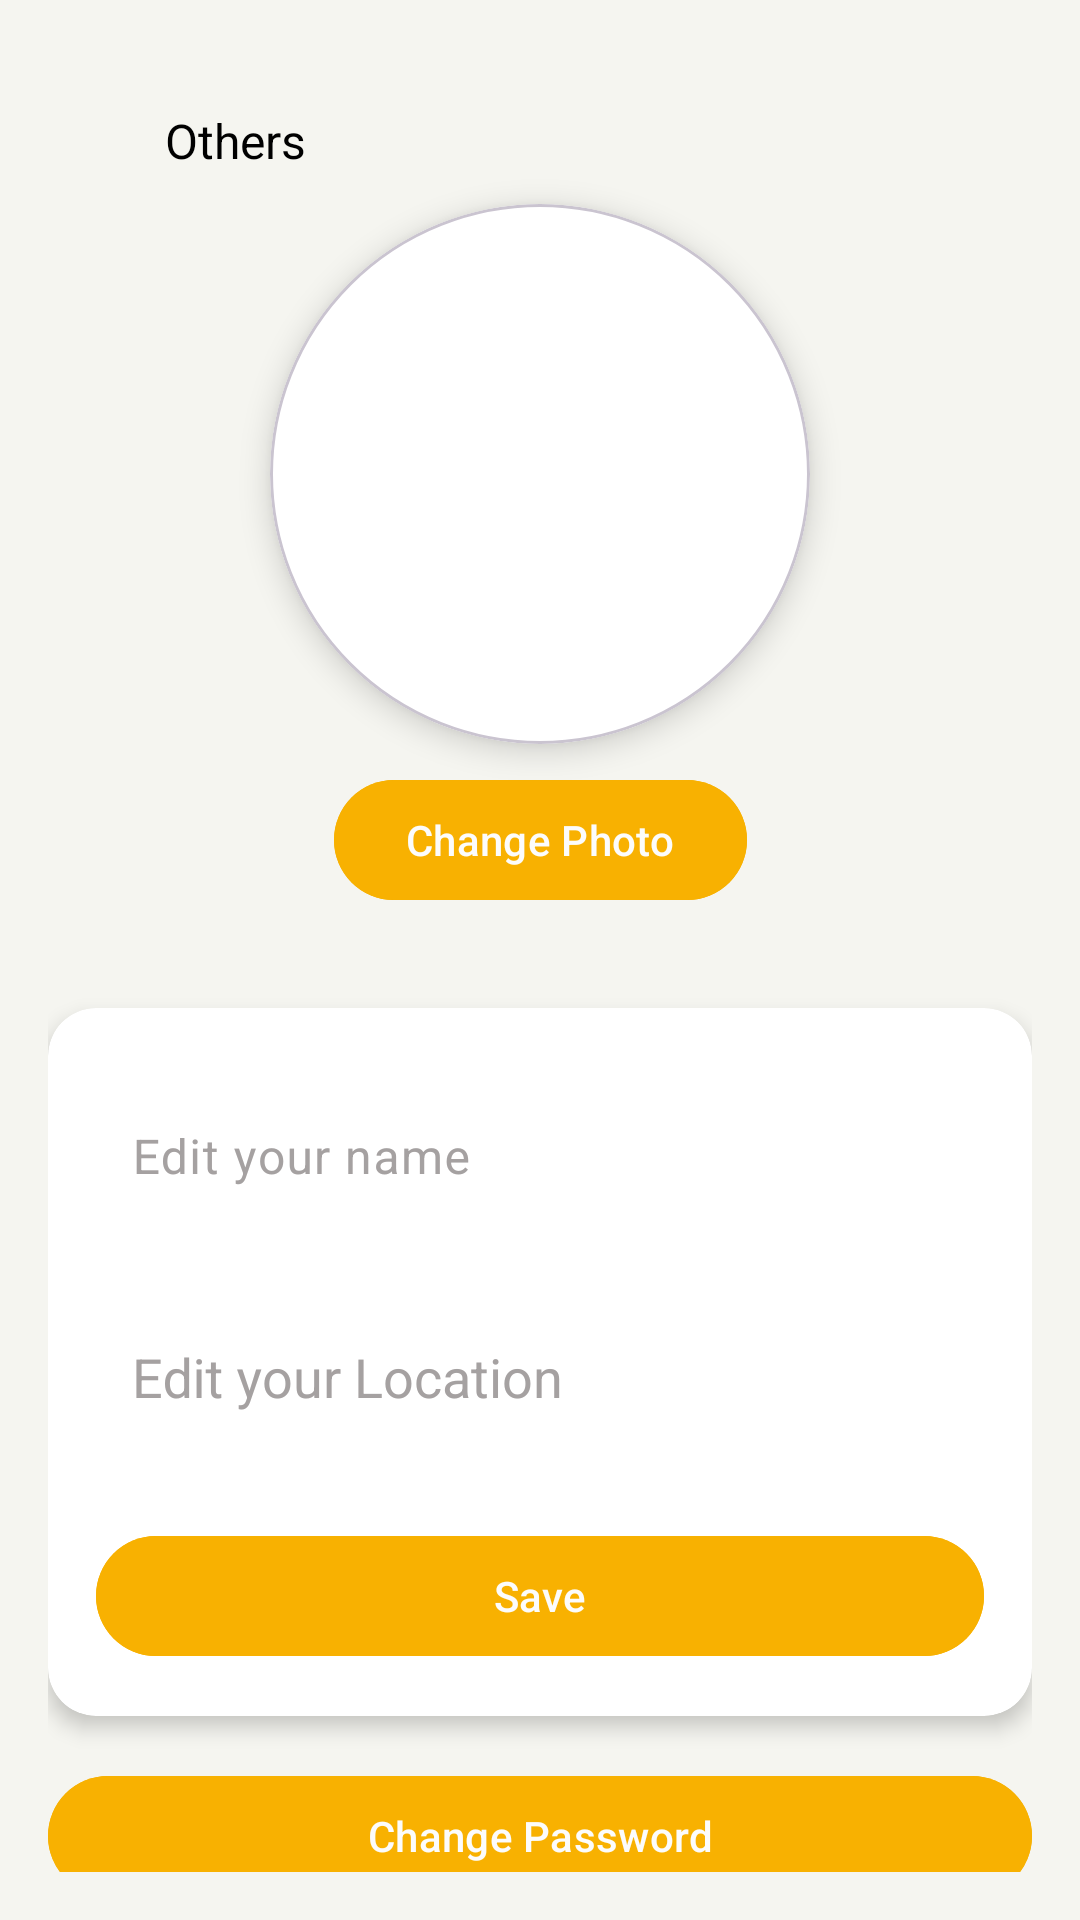

Layout XML and referenced resources for this Android screen:
<!-- AndroidManifest.xml: application theme Theme.Kuishinbo -->
<!-- res/layout/fragment_other_setting.xml -->
<?xml version="1.0" encoding="utf-8"?>
<androidx.constraintlayout.widget.ConstraintLayout
    xmlns:android="http://schemas.android.com/apk/res/android"
    xmlns:app="http://schemas.android.com/apk/res-auto"
    xmlns:tools="http://schemas.android.com/tools"
    android:theme="@style/Theme.Kuishinbo"
    android:layout_width="match_parent"
    android:layout_height="match_parent"
    android:padding="16dp"
    android:paddingTop="48dp"
    android:background="@color/broken_white"
    tools:context=".OtherSettingFragment">

    
    <ImageButton
        android:id="@+id/back_button"
        android:layout_width="30dp"
        android:layout_height="30dp"
        android:layout_marginTop="16dp"
        android:layout_marginStart="5dp"
        android:src="@drawable/back"
        android:background="@null"
        android:contentDescription="Back"
        android:scaleType="fitCenter"
        app:layout_constraintTop_toTopOf="parent"
        app:layout_constraintStart_toStartOf="parent" />
    <TextView
        android:id="@+id/others_text"
        android:layout_width="wrap_content"
        android:layout_height="wrap_content"
        android:text="Others"
        android:textSize="16sp"
        android:layout_marginTop="4dp"
        android:textColor="@color/black"
        app:layout_constraintTop_toTopOf="@id/back_button"
        app:layout_constraintStart_toEndOf="@id/back_button"
        android:layout_marginStart="4dp" />

    <com.google.android.material.card.MaterialCardView
        android:id="@+id/profile_photo_card"
        android:layout_width="180dp"
        android:layout_height="180dp"
        android:layout_marginTop="52dp"
        app:cardCornerRadius="90dp"
        app:cardElevation="6dp"
        app:layout_constraintTop_toTopOf="parent"
        app:layout_constraintStart_toStartOf="parent"
        app:cardBackgroundColor="@android:color/white"
        app:layout_constraintEnd_toEndOf="parent">

        <ImageView
            android:id="@+id/profile_photo_view"
            android:layout_width="match_parent"
            android:layout_height="match_parent"
            android:src="@drawable/user_placeholder_pp"
            android:scaleType="fitCenter"
            android:adjustViewBounds="true" />
    </com.google.android.material.card.MaterialCardView>

    <Button
        android:id="@+id/change_photo_button"
        android:layout_width="wrap_content"
        android:layout_height="wrap_content"
        android:text="Change Photo"
        android:layout_marginTop="8dp"
        app:layout_constraintTop_toBottomOf="@id/profile_photo_card"
        app:layout_constraintStart_toStartOf="parent"
        app:layout_constraintEnd_toEndOf="parent"
        android:backgroundTint="@color/orange"
        android:textColor="@color/white_logo" />

    
    <androidx.cardview.widget.CardView
        android:id="@+id/edit_section_card"
        android:layout_width="0dp"
        android:layout_height="wrap_content"
        android:layout_marginTop="32dp"
        app:cardCornerRadius="16dp"
        app:cardElevation="4dp"
        app:cardBackgroundColor="@android:color/white"
        app:layout_constraintTop_toBottomOf="@id/change_photo_button"
        app:layout_constraintStart_toStartOf="parent"
        app:layout_constraintEnd_toEndOf="parent"
        app:layout_constraintHorizontal_bias="0">

        <LinearLayout
            android:layout_width="match_parent"
            android:layout_height="wrap_content"
            android:orientation="vertical"
            android:padding="16dp">

            
            <com.google.android.material.textfield.TextInputLayout
                android:id="@+id/name_input_layout"
                android:layout_width="match_parent"
                android:layout_height="wrap_content"
                android:hint="Edit your name"
                style="@style/Widget.MaterialComponents.TextInputLayout.OutlinedBox"
                app:boxCornerRadiusTopStart="12dp"
                app:boxCornerRadiusTopEnd="12dp"
                app:boxCornerRadiusBottomStart="12dp"
                app:boxCornerRadiusBottomEnd="12dp"
                app:boxStrokeColor="@color/highlight_color"
                app:boxStrokeWidthFocused="3dp"
                app:boxBackgroundColor="@color/light_highlight_color"
                app:hintTextColor="@color/highlight_text_color">

                <com.google.android.material.textfield.TextInputEditText
                    android:id="@+id/name_edit_text"
                    android:layout_width="match_parent"
                    android:layout_height="wrap_content"
                    android:textColor="@color/brown"
                    android:padding="12dp" />
            </com.google.android.material.textfield.TextInputLayout>

            
            <com.google.android.material.textfield.TextInputLayout
                android:id="@+id/country_input_layout"
                android:layout_width="match_parent"
                android:layout_height="wrap_content"
                android:layout_marginTop="16dp"
                android:hint="Edit your Location"
                style="@style/Widget.MaterialComponents.TextInputLayout.OutlinedBox"
                app:boxCornerRadiusTopStart="12dp"
                app:boxCornerRadiusTopEnd="12dp"
                app:boxCornerRadiusBottomStart="12dp"
                app:boxCornerRadiusBottomEnd="12dp"
                app:boxStrokeColor="@color/highlight_color"
                app:boxStrokeWidthFocused="3dp"
                app:boxBackgroundColor="@color/light_highlight_color"
                app:hintTextColor="@color/highlight_text_color">

                <AutoCompleteTextView
                    android:id="@+id/country_edit_text"
                    android:layout_width="match_parent"
                    android:layout_height="wrap_content"
                    android:textColor="@color/brown"
                    android:padding="12dp"
                    android:completionThreshold="1" />
            </com.google.android.material.textfield.TextInputLayout>

            
            <Button
                android:id="@+id/save_button"
                android:layout_width="match_parent"
                android:layout_height="wrap_content"
                android:text="Save"
                android:layout_marginTop="24dp"
                android:backgroundTint="@color/orange"
                android:textColor="@color/white_logo" />
        </LinearLayout>
    </androidx.cardview.widget.CardView>

    
    <Button
        android:id="@+id/change_password_button"
        android:layout_width="0dp"
        android:layout_height="wrap_content"
        android:text="Change Password"
        android:layout_marginTop="16dp"
        app:layout_constraintTop_toBottomOf="@id/edit_section_card"
        app:layout_constraintStart_toStartOf="parent"
        app:layout_constraintEnd_toEndOf="parent"
        android:backgroundTint="@color/orange"
        android:textColor="@color/white_logo" />

    
    <Button
        android:id="@+id/delete_account_button"
        android:layout_width="0dp"
        android:layout_height="wrap_content"
        android:text="Delete Account"
        android:layout_marginTop="16dp"
        app:layout_constraintTop_toBottomOf="@id/change_password_button"
        app:layout_constraintStart_toStartOf="parent"
        app:layout_constraintEnd_toEndOf="parent"
        android:backgroundTint="@color/light_red"
        android:textColor="@color/white_logo" />

</androidx.constraintlayout.widget.ConstraintLayout>
<!-- resources referenced by this layout -->
<resources>
  <color name="black">#FF000000</color>
  <color name="broken_white">#F5F5F0</color>
  <color name="brown">#5E3823</color>
  <color name="highlight_color">#FFA726</color>
  <color name="highlight_text_color">#FF7043</color>
  <color name="light_highlight_color">#FFF3E0</color>
  <color name="light_red">#EF5350</color>
  <color name="orange">#F8B101</color>
  <color name="white_logo">#FCFCFC</color>
  <style name="Theme.Kuishinbo" parent="Base.Theme.Kuishinbo" />
  <style name="Widget.MaterialComponents.TextInputLayout.OutlinedBox" parent="@style/Widget.Material3.TextInputLayout.OutlinedBox">
          <item name="boxCornerRadiusTopStart">12dp</item>
          <item name="boxCornerRadiusTopEnd">12dp</item>
          <item name="boxCornerRadiusBottomStart">12dp</item>
          <item name="boxCornerRadiusBottomEnd">12dp</item>
          <item name="boxStrokeColor">@color/orange</item>
          <item name="hintTextColor">@color/brown</item>
          <item name="android:textColorHint">@color/light_grey</item>
      </style>
  <style name="Base.Theme.Kuishinbo" parent="Theme.Material3.DayNight.NoActionBar">
          <item name="colorPrimary">@color/orange</item>
          <item name="colorPrimaryDark">@color/brown</item>
  
          <item name="textInputStyle">@style/Widget.MaterialComponents.TextInputLayout.OutlinedBox</item>
          <item name="android:textViewStyle">@style/AppTextView</item>
          <item name="android:buttonStyle">@style/AppButton</item>
      </style>
  <color name="light_grey">#A5A1A1</color>
  <style name="AppTextView" parent="android:Widget.TextView">
  
          <item name="android:textColor">@color/brown</item>
      </style>
  <style name="AppButton" parent="android:Widget.Button">
  
          <item name="android:textColor">@color/white_logo</item>
          <item name="backgroundTint">@color/orange</item>
          <item name="android:layout_width">0dp</item>
  
      </style>
</resources>
